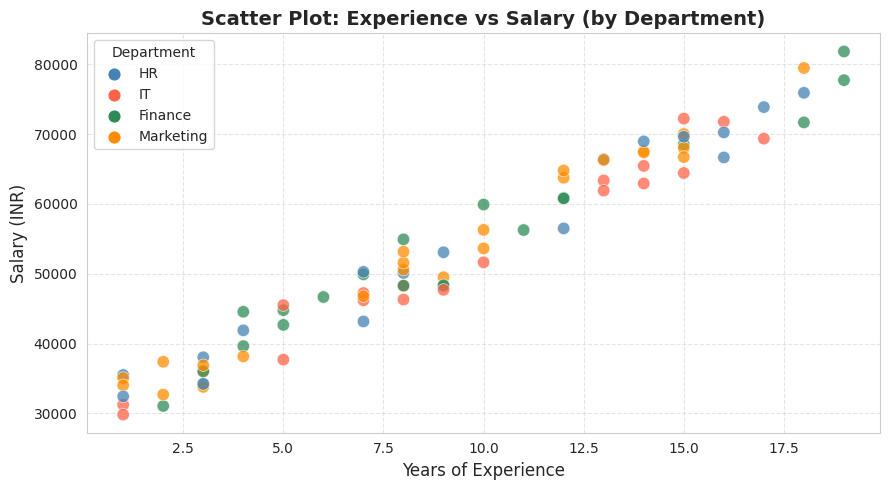
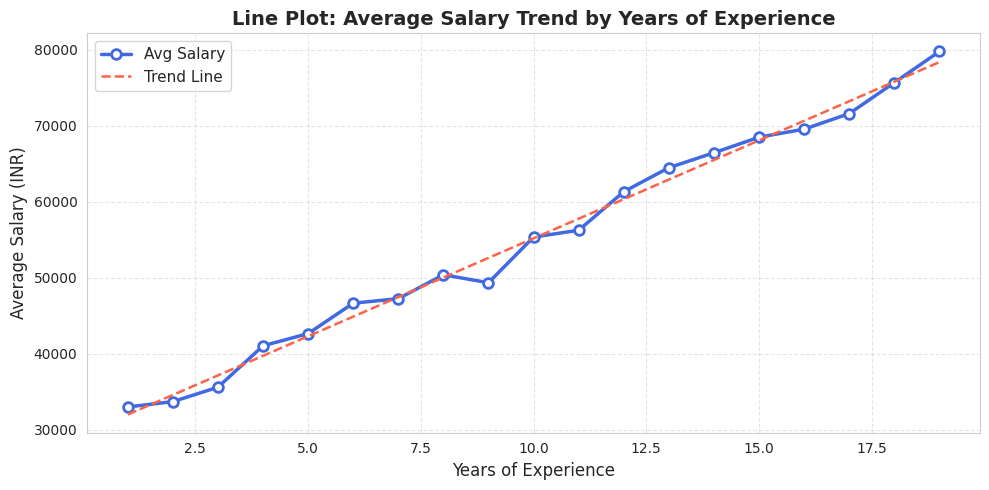
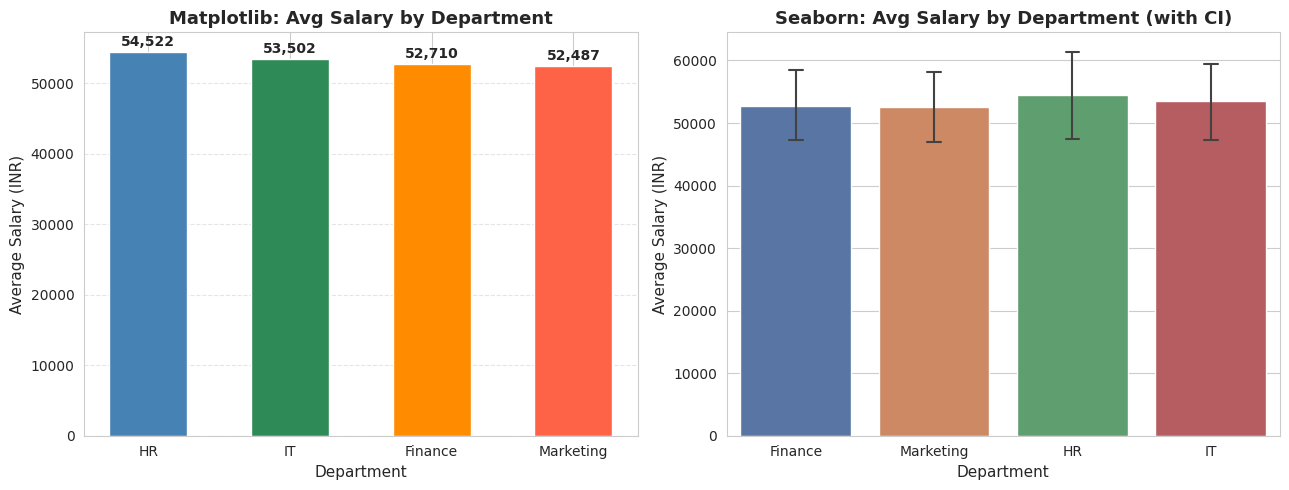
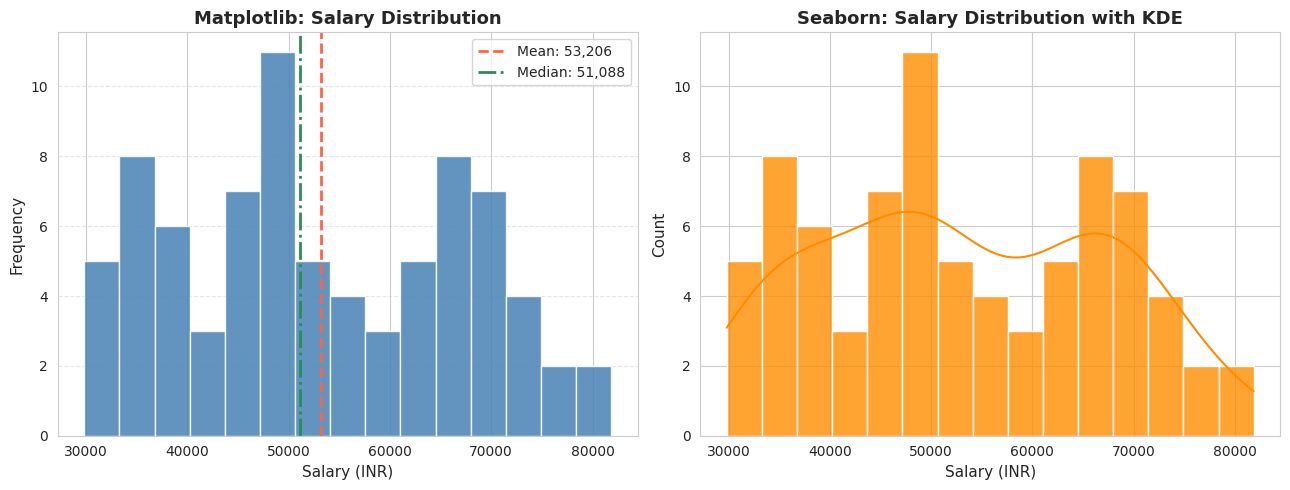
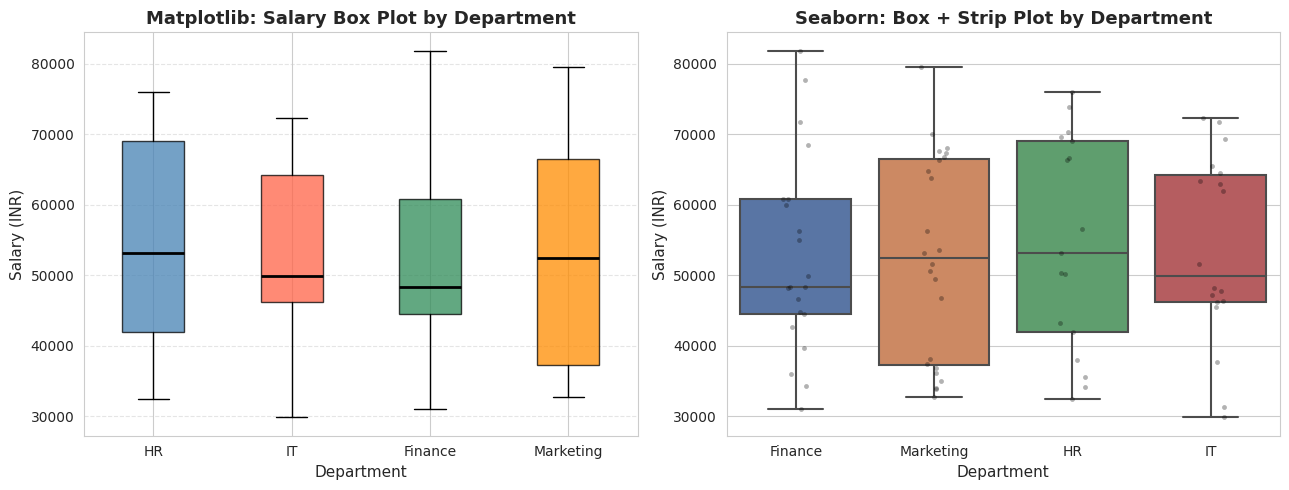
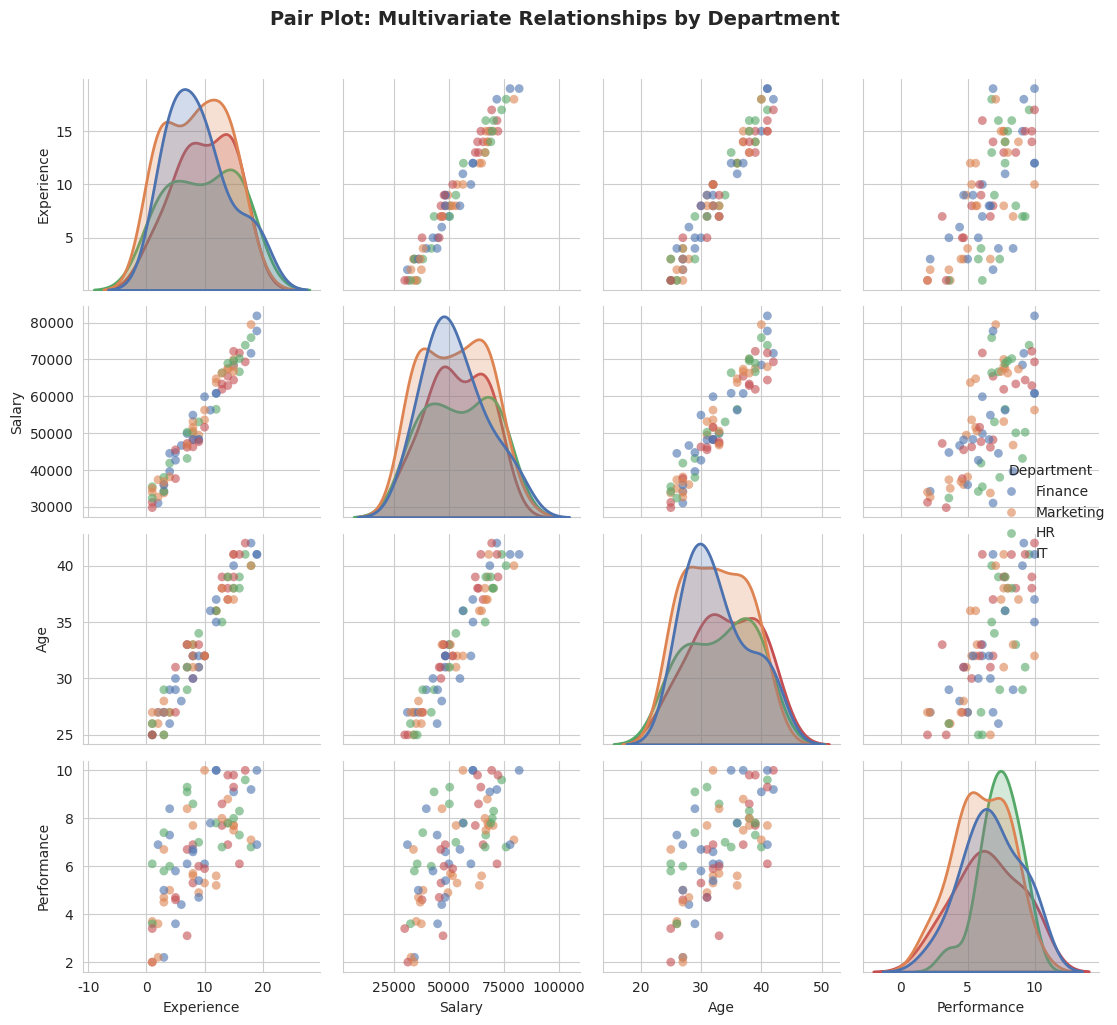
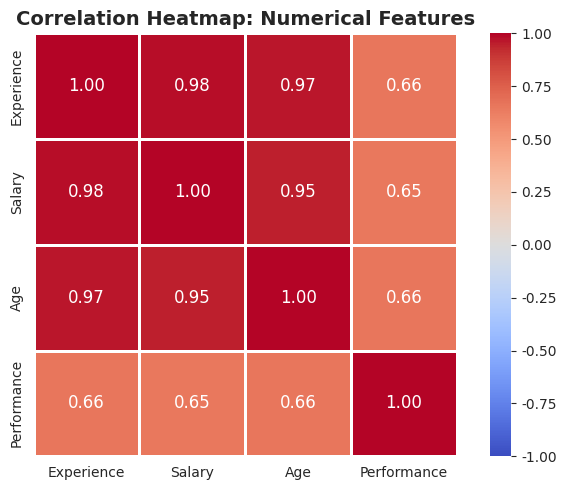

Write the Python code that produced these figures, in order. (Note: this script raises an exception after producing the figures.)
import numpy as np
import pandas as pd
import matplotlib.pyplot as plt
import seaborn as sns

# Set global style
sns.set_style('whitegrid')
sns.set_palette('deep')
np.random.seed(42)

# Create a sample Employee dataset
n = 80
departments = np.random.choice(['HR', 'IT', 'Finance', 'Marketing'], size=n)
experience  = np.random.randint(1, 20, size=n)
salary      = 30000 + experience * 2500 + np.random.randint(-5000, 5000, size=n)
age         = 22 + experience + np.random.randint(0, 5, size=n)
performance = np.round(np.clip(experience * 0.3 + np.random.randn(n) * 1.5 + 4, 1, 10), 1)

df = pd.DataFrame({
    'Department' : departments,
    'Experience' : experience,
    'Salary'     : salary,
    'Age'        : age,
    'Performance': performance
})

print("--- Dataset Preview ---")
print(df.head(10))
print(f"\nShape: {df.shape}")
print("\n--- Statistical Summary ---")
print(df.describe())

# Color-code by Department
dept_colors = {'HR': 'steelblue', 'IT': 'tomato', 'Finance': 'seagreen', 'Marketing': 'darkorange'}
colors = df['Department'].map(dept_colors)

plt.figure(figsize=(9, 5))
scatter = plt.scatter(
    df['Experience'], df['Salary'],
    c=colors, alpha=0.75, edgecolors='white', linewidths=0.5, s=80
)

# Manual legend for departments
for dept, color in dept_colors.items():
    plt.scatter([], [], color=color, label=dept, s=60)

plt.title('Scatter Plot: Experience vs Salary (by Department)', fontsize=14, fontweight='bold')
plt.xlabel('Years of Experience', fontsize=12)
plt.ylabel('Salary (INR)', fontsize=12)
plt.legend(title='Department', loc='upper left')
plt.grid(True, linestyle='--', alpha=0.5)
plt.tight_layout()
plt.show()
print("Observation: Salary shows a positive correlation with Experience across all departments.")

# Group by Experience and compute mean salary
avg_salary = df.groupby('Experience')['Salary'].mean().reset_index()

plt.figure(figsize=(10, 5))
plt.plot(
    avg_salary['Experience'], avg_salary['Salary'],
    color='royalblue', linewidth=2.5, marker='o',
    markersize=7, markerfacecolor='white', markeredgewidth=2,
    label='Avg Salary'
)

# Add a trend reference line
z = np.polyfit(avg_salary['Experience'], avg_salary['Salary'], 1)
p = np.poly1d(z)
plt.plot(avg_salary['Experience'], p(avg_salary['Experience']),
         color='tomato', linewidth=1.8, linestyle='--', label='Trend Line')

plt.title('Line Plot: Average Salary Trend by Years of Experience', fontsize=14, fontweight='bold')
plt.xlabel('Years of Experience', fontsize=12)
plt.ylabel('Average Salary (INR)', fontsize=12)
plt.legend(fontsize=11)
plt.grid(True, linestyle='--', alpha=0.5)
plt.tight_layout()
plt.show()
print("Observation: Average salary increases steadily with experience, with some variation at higher levels.")

dept_avg = df.groupby('Department')['Salary'].mean().sort_values(ascending=False)

fig, axes = plt.subplots(1, 2, figsize=(13, 5))

# --- Matplotlib Bar Plot ---
bar_colors = ['steelblue', 'seagreen', 'darkorange', 'tomato']
bars = axes[0].bar(dept_avg.index, dept_avg.values, color=bar_colors, edgecolor='white', width=0.55)
for bar in bars:
    axes[0].text(
        bar.get_x() + bar.get_width() / 2,
        bar.get_height() + 400,
        f"{bar.get_height():,.0f}",
        ha='center', va='bottom', fontsize=10, fontweight='bold'
    )
axes[0].set_title('Matplotlib: Avg Salary by Department', fontsize=13, fontweight='bold')
axes[0].set_xlabel('Department', fontsize=11)
axes[0].set_ylabel('Average Salary (INR)', fontsize=11)
axes[0].grid(axis='y', linestyle='--', alpha=0.5)

# --- Seaborn Bar Plot ---
sns.barplot(data=df, x='Department', y='Salary', ax=axes[1],
            palette='deep', capsize=0.1, errwidth=1.5)
axes[1].set_title('Seaborn: Avg Salary by Department (with CI)', fontsize=13, fontweight='bold')
axes[1].set_xlabel('Department', fontsize=11)
axes[1].set_ylabel('Average Salary (INR)', fontsize=11)

plt.tight_layout()
plt.show()
print("Observation: IT department shows the highest average salary. Seaborn adds confidence intervals automatically.")

fig, axes = plt.subplots(1, 2, figsize=(13, 5))

# --- Matplotlib Histogram ---
axes[0].hist(df['Salary'], bins=15, color='steelblue', edgecolor='white', alpha=0.85)
axes[0].axvline(df['Salary'].mean(), color='tomato', linewidth=2,
                linestyle='--', label=f"Mean: {df['Salary'].mean():,.0f}")
axes[0].axvline(df['Salary'].median(), color='seagreen', linewidth=2,
                linestyle='-.',  label=f"Median: {df['Salary'].median():,.0f}")
axes[0].set_title('Matplotlib: Salary Distribution', fontsize=13, fontweight='bold')
axes[0].set_xlabel('Salary (INR)', fontsize=11)
axes[0].set_ylabel('Frequency', fontsize=11)
axes[0].legend(fontsize=10)
axes[0].grid(axis='y', linestyle='--', alpha=0.5)

# --- Seaborn Histogram with KDE ---
sns.histplot(df['Salary'], bins=15, kde=True, color='darkorange',
             edgecolor='white', alpha=0.8, ax=axes[1])
axes[1].set_title('Seaborn: Salary Distribution with KDE', fontsize=13, fontweight='bold')
axes[1].set_xlabel('Salary (INR)', fontsize=11)
axes[1].set_ylabel('Count', fontsize=11)

plt.tight_layout()
plt.show()
print("Observation: Salary distribution is roughly bell-shaped with a slight right skew. KDE curve shows the smooth density estimate.")

fig, axes = plt.subplots(1, 2, figsize=(13, 5))

# --- Matplotlib Box Plot ---
dept_list = ['HR', 'IT', 'Finance', 'Marketing']
salary_by_dept = [df[df['Department'] == d]['Salary'].values for d in dept_list]

bp = axes[0].boxplot(salary_by_dept, labels=dept_list, patch_artist=True, notch=False)
box_colors = ['steelblue', 'tomato', 'seagreen', 'darkorange']
for patch, color in zip(bp['boxes'], box_colors):
    patch.set_facecolor(color)
    patch.set_alpha(0.75)
for median in bp['medians']:
    median.set_color('black')
    median.set_linewidth(2)
axes[0].set_title('Matplotlib: Salary Box Plot by Department', fontsize=13, fontweight='bold')
axes[0].set_xlabel('Department', fontsize=11)
axes[0].set_ylabel('Salary (INR)', fontsize=11)
axes[0].grid(axis='y', linestyle='--', alpha=0.5)

# --- Seaborn Box Plot ---
sns.boxplot(data=df, x='Department', y='Salary', palette='deep',
            ax=axes[1], linewidth=1.5)
sns.stripplot(data=df, x='Department', y='Salary', color='black',
              alpha=0.3, size=3.5, ax=axes[1], jitter=True)
axes[1].set_title('Seaborn: Box + Strip Plot by Department', fontsize=13, fontweight='bold')
axes[1].set_xlabel('Department', fontsize=11)
axes[1].set_ylabel('Salary (INR)', fontsize=11)

plt.tight_layout()
plt.show()
print("Observation: IT shows the widest salary spread. Outliers are visible in Finance and Marketing.")

# Select numerical columns for pair plot
pair_df = df[['Experience', 'Salary', 'Age', 'Performance', 'Department']]

pair_grid = sns.pairplot(
    pair_df,
    hue='Department',
    palette='deep',
    diag_kind='kde',
    plot_kws={'alpha': 0.6, 'edgecolor': 'none', 's': 40},
    diag_kws={'linewidth': 2}
)
pair_grid.fig.suptitle('Pair Plot: Multivariate Relationships by Department',
                        y=1.02, fontsize=14, fontweight='bold')
plt.tight_layout()
plt.show()
print("Observation: Strong positive correlation between Experience and Salary. Age and Experience move together as expected. KDE diagonals show department-wise distributions.")

plt.figure(figsize=(7, 5))
corr_matrix = df[['Experience', 'Salary', 'Age', 'Performance']].corr()

sns.heatmap(
    corr_matrix,
    annot=True,
    fmt='.2f',
    cmap='coolwarm',
    linewidths=0.8,
    linecolor='white',
    vmin=-1, vmax=1,
    square=True,
    annot_kws={'size': 12}
)
plt.title('Correlation Heatmap: Numerical Features', fontsize=14, fontweight='bold')
plt.tight_layout()
plt.show()
print("Observation: Experience and Salary have the highest correlation (close to 1.0). Performance has a moderate positive correlation with Experience.")

from google.colab import drive
drive.mount('/content/drive')
